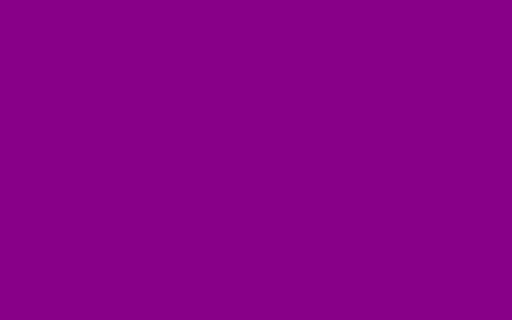
t = 0.00 s
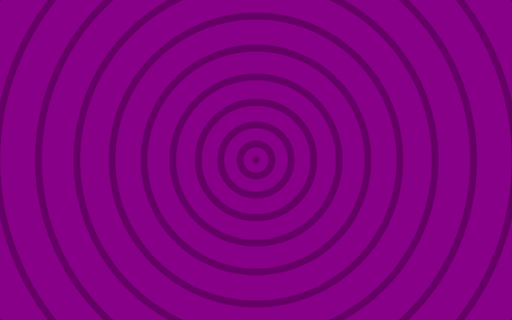
t = 1.25 s
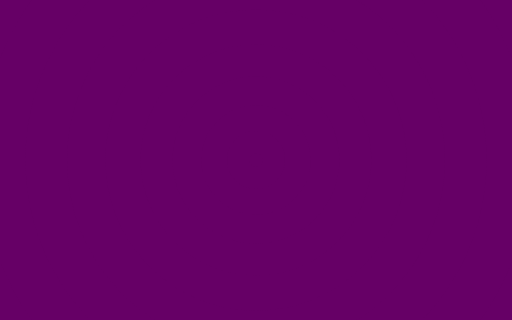
t = 3.75 s
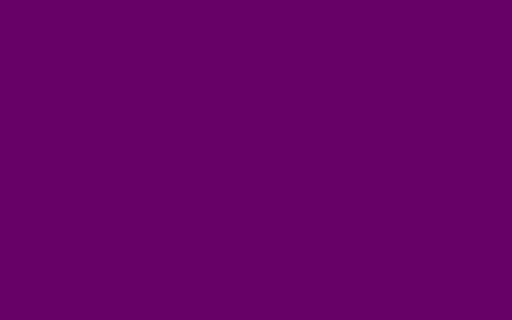
t = 5.00 s
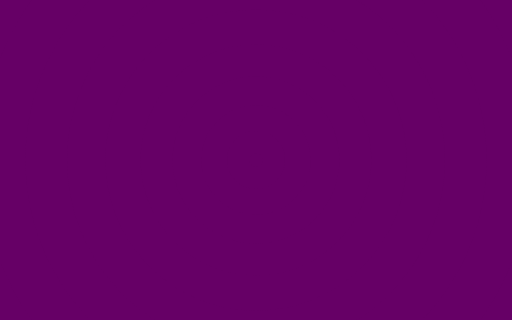
t = 6.25 s
t = 8.75 s: frame unchanged from t = 1.25 s, image omitted

The animated SVG that drew these frames (rendered in a browser with its animation timeline set to each time). Animation: 2 SMIL elements (animate=2); frames cover the first 8.75 s, repeats indefinitely.

<svg xmlns='http://www.w3.org/2000/svg' viewBox='0 0 1600 1000'><rect fill='#880088' width='1600' height='1000'/><g  fill='none' stroke='#606' stroke-width='0'><animate attributeName='stroke-width' dur='15s' repeatCount='indefinite' values='0;200;0;0' keySplines='.5 0 .5 1;.5 0 .5 1;.5 0 .5 1' calcMode='spline' /><circle cx='800' cy='500' r='1'  fill='#606' stroke='none'><animate attributeName='r' dur='15s' repeatCount='indefinite' values='0;100;0;0' keySplines='.5 0 .5 1;.5 0 .5 1;.5 0 .5 1' calcMode='spline' /></circle><circle cx='800' cy='500' r='50' /><circle cx='800' cy='500' r='110' /><circle cx='800' cy='500' r='180' /><circle cx='800' cy='500' r='260' /><circle cx='800' cy='500' r='350' /><circle cx='800' cy='500' r='450' /><circle cx='800' cy='500' r='560' /><circle cx='800' cy='500' r='680' /><circle cx='800' cy='500' r='810' /><circle cx='800' cy='500' r='950' /></g></svg>
